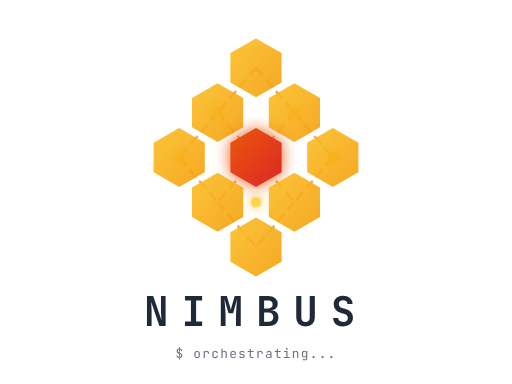
t = 0.00 s
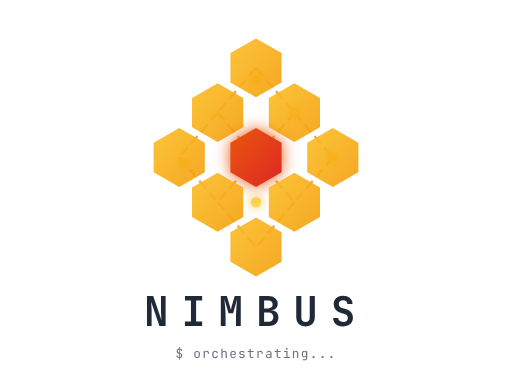
t = 0.53 s
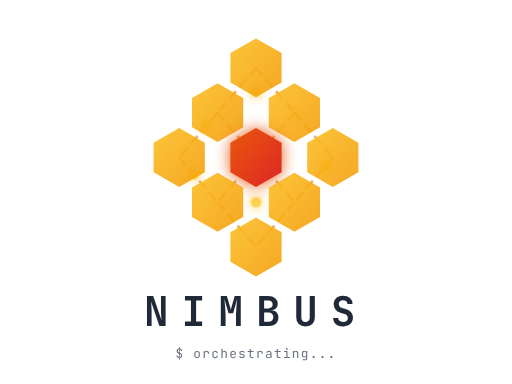
t = 1.07 s
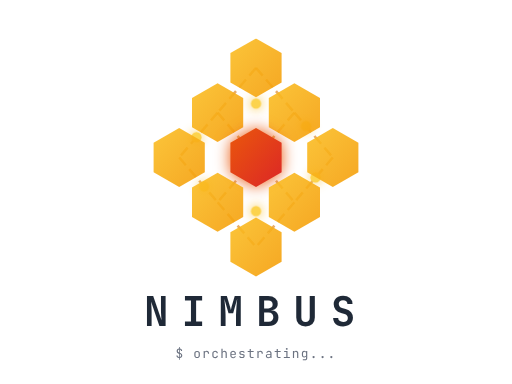
t = 1.60 s
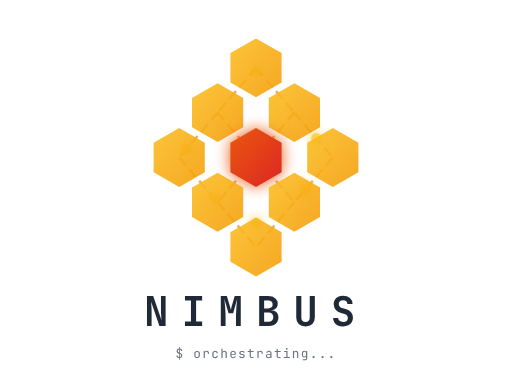
t = 2.13 s
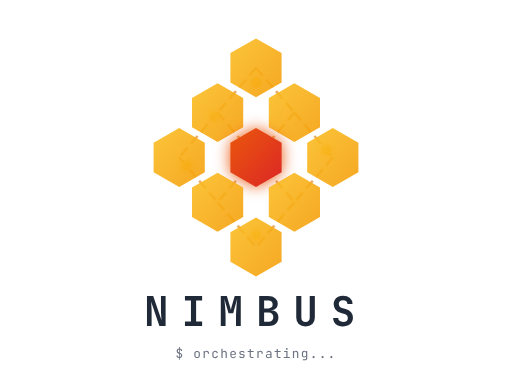
t = 2.67 s

The animated SVG that drew these frames (rendered in a browser with its animation timeline set to each time). Animation: 6 CSS @keyframes rules; one cycle of 3.20 s, repeats indefinitely.

<svg xmlns="http://www.w3.org/2000/svg" viewBox="0 0 400 300" width="400" height="300">
  <defs>
    <linearGradient id="hexGradientNet" x1="0%" y1="0%" x2="100%" y2="100%">
      <stop offset="0%" style="stop-color:#FBBF24;stop-opacity:1" />
      <stop offset="100%" style="stop-color:#F59E0B;stop-opacity:1" />
    </linearGradient>
    <linearGradient id="coreGradientNet" x1="0%" y1="0%" x2="100%" y2="100%">
      <stop offset="0%" style="stop-color:#EA580C;stop-opacity:1" />
      <stop offset="100%" style="stop-color:#DC2626;stop-opacity:1" />
    </linearGradient>
  </defs>

  <style>
    .connection-line {
      stroke: #D97706;
      stroke-width: 2;
      stroke-dasharray: 8, 4;
      fill: none;
      opacity: 0.6;
    }

    .data-dot {
      fill: #FCD34D;
      filter: drop-shadow(0 0 4px #FBBF24);
    }

    .dot1 { animation: moveDot1 2s linear infinite; }
    .dot2 { animation: moveDot2 2s linear infinite 0.5s; }
    .dot3 { animation: moveDot3 2s linear infinite 1s; }
    .dot4 { animation: moveDot4 2s linear infinite 0.3s; }
    .dot5 { animation: moveDot5 2s linear infinite 0.7s; }
    .dot6 { animation: moveDot6 2s linear infinite 1.2s; }

    @keyframes moveDot1 {
      0% { transform: translate(0, 0); opacity: 0; }
      10% { opacity: 1; }
      90% { opacity: 1; }
      100% { transform: translate(0, 35px); opacity: 0; }
    }

    @keyframes moveDot2 {
      0% { transform: translate(0, 0); opacity: 0; }
      10% { opacity: 1; }
      90% { opacity: 1; }
      100% { transform: translate(-30px, 35px); opacity: 0; }
    }

    @keyframes moveDot3 {
      0% { transform: translate(0, 0); opacity: 0; }
      10% { opacity: 1; }
      90% { opacity: 1; }
      100% { transform: translate(30px, 35px); opacity: 0; }
    }

    @keyframes moveDot4 {
      0% { transform: translate(0, 0); opacity: 0; }
      10% { opacity: 1; }
      90% { opacity: 1; }
      100% { transform: translate(30px, 35px); opacity: 0; }
    }

    @keyframes moveDot5 {
      0% { transform: translate(0, 0); opacity: 0; }
      10% { opacity: 1; }
      90% { opacity: 1; }
      100% { transform: translate(-30px, 35px); opacity: 0; }
    }

    @keyframes moveDot6 {
      0% { transform: translate(0, 0); opacity: 0; }
      10% { opacity: 1; }
      90% { opacity: 1; }
      100% { transform: translate(0, 35px); opacity: 0; }
    }

    .hex-static {
      opacity: 0.9;
    }

    .core-hex {
      filter: drop-shadow(0 0 6px #EA580C);
    }
  </style>

  <!-- Connection Lines -->
  <!-- Top to Row 2 -->
  <line class="connection-line" x1="200" y1="53" x2="170" y2="88" />
  <line class="connection-line" x1="200" y1="53" x2="230" y2="88" />

  <!-- Row 2 to Core -->
  <line class="connection-line" x1="170" y1="88" x2="200" y2="123" />
  <line class="connection-line" x1="230" y1="88" x2="200" y2="123" />

  <!-- Row 2 to Row 3 sides -->
  <line class="connection-line" x1="170" y1="88" x2="140" y2="123" />
  <line class="connection-line" x1="230" y1="88" x2="260" y2="123" />

  <!-- Core to Row 4 -->
  <line class="connection-line" x1="200" y1="123" x2="170" y2="158" />
  <line class="connection-line" x1="200" y1="123" x2="230" y2="158" />

  <!-- Row 3 sides to Row 4 -->
  <line class="connection-line" x1="140" y1="123" x2="170" y2="158" />
  <line class="connection-line" x1="260" y1="123" x2="230" y2="158" />

  <!-- Row 4 to Bottom -->
  <line class="connection-line" x1="170" y1="158" x2="200" y2="193" />
  <line class="connection-line" x1="230" y1="158" x2="200" y2="193" />

  <!-- Data Dots (Animated) -->
  <circle class="data-dot dot1" cx="200" cy="53" r="4" />
  <circle class="data-dot dot2" cx="170" cy="88" r="4" />
  <circle class="data-dot dot3" cx="230" cy="88" r="4" />
  <circle class="data-dot dot4" cx="140" cy="123" r="4" />
  <circle class="data-dot dot5" cx="260" cy="123" r="4" />
  <circle class="data-dot dot6" cx="200" cy="158" r="4" />

  <!-- Hexagons -->
  <polygon class="hex-static" points="200,30 220,41.5 220,64.5 200,76 180,64.5 180,41.5" fill="url(#hexGradientNet)" />
  <polygon class="hex-static" points="170,65 190,76.5 190,99.5 170,111 150,99.5 150,76.5" fill="url(#hexGradientNet)" />
  <polygon class="hex-static" points="230,65 250,76.5 250,99.5 230,111 210,99.5 210,76.5" fill="url(#hexGradientNet)" />
  <polygon class="hex-static" points="140,100 160,111.5 160,134.5 140,146 120,134.5 120,111.5" fill="url(#hexGradientNet)" />
  <polygon class="core-hex" points="200,100 220,111.5 220,134.5 200,146 180,134.5 180,111.5" fill="url(#coreGradientNet)" />
  <polygon class="hex-static" points="260,100 280,111.5 280,134.5 260,146 240,134.5 240,111.5" fill="url(#hexGradientNet)" />
  <polygon class="hex-static" points="170,135 190,146.5 190,169.5 170,181 150,169.5 150,146.5" fill="url(#hexGradientNet)" />
  <polygon class="hex-static" points="230,135 250,146.5 250,169.5 230,181 210,169.5 210,146.5" fill="url(#hexGradientNet)" />
  <polygon class="hex-static" points="200,170 220,181.5 220,204.5 200,216 180,204.5 180,181.5" fill="url(#hexGradientNet)" />

  <!-- Text -->
  <text x="200" y="255" text-anchor="middle" font-family="'JetBrains Mono', monospace" font-size="32" font-weight="600" fill="#1F2937" letter-spacing="10">NIMBUS</text>
  <text x="200" y="280" text-anchor="middle" font-family="'JetBrains Mono', monospace" font-size="10" font-weight="400" fill="#6B7280" letter-spacing="1">$ orchestrating...</text>
</svg>
